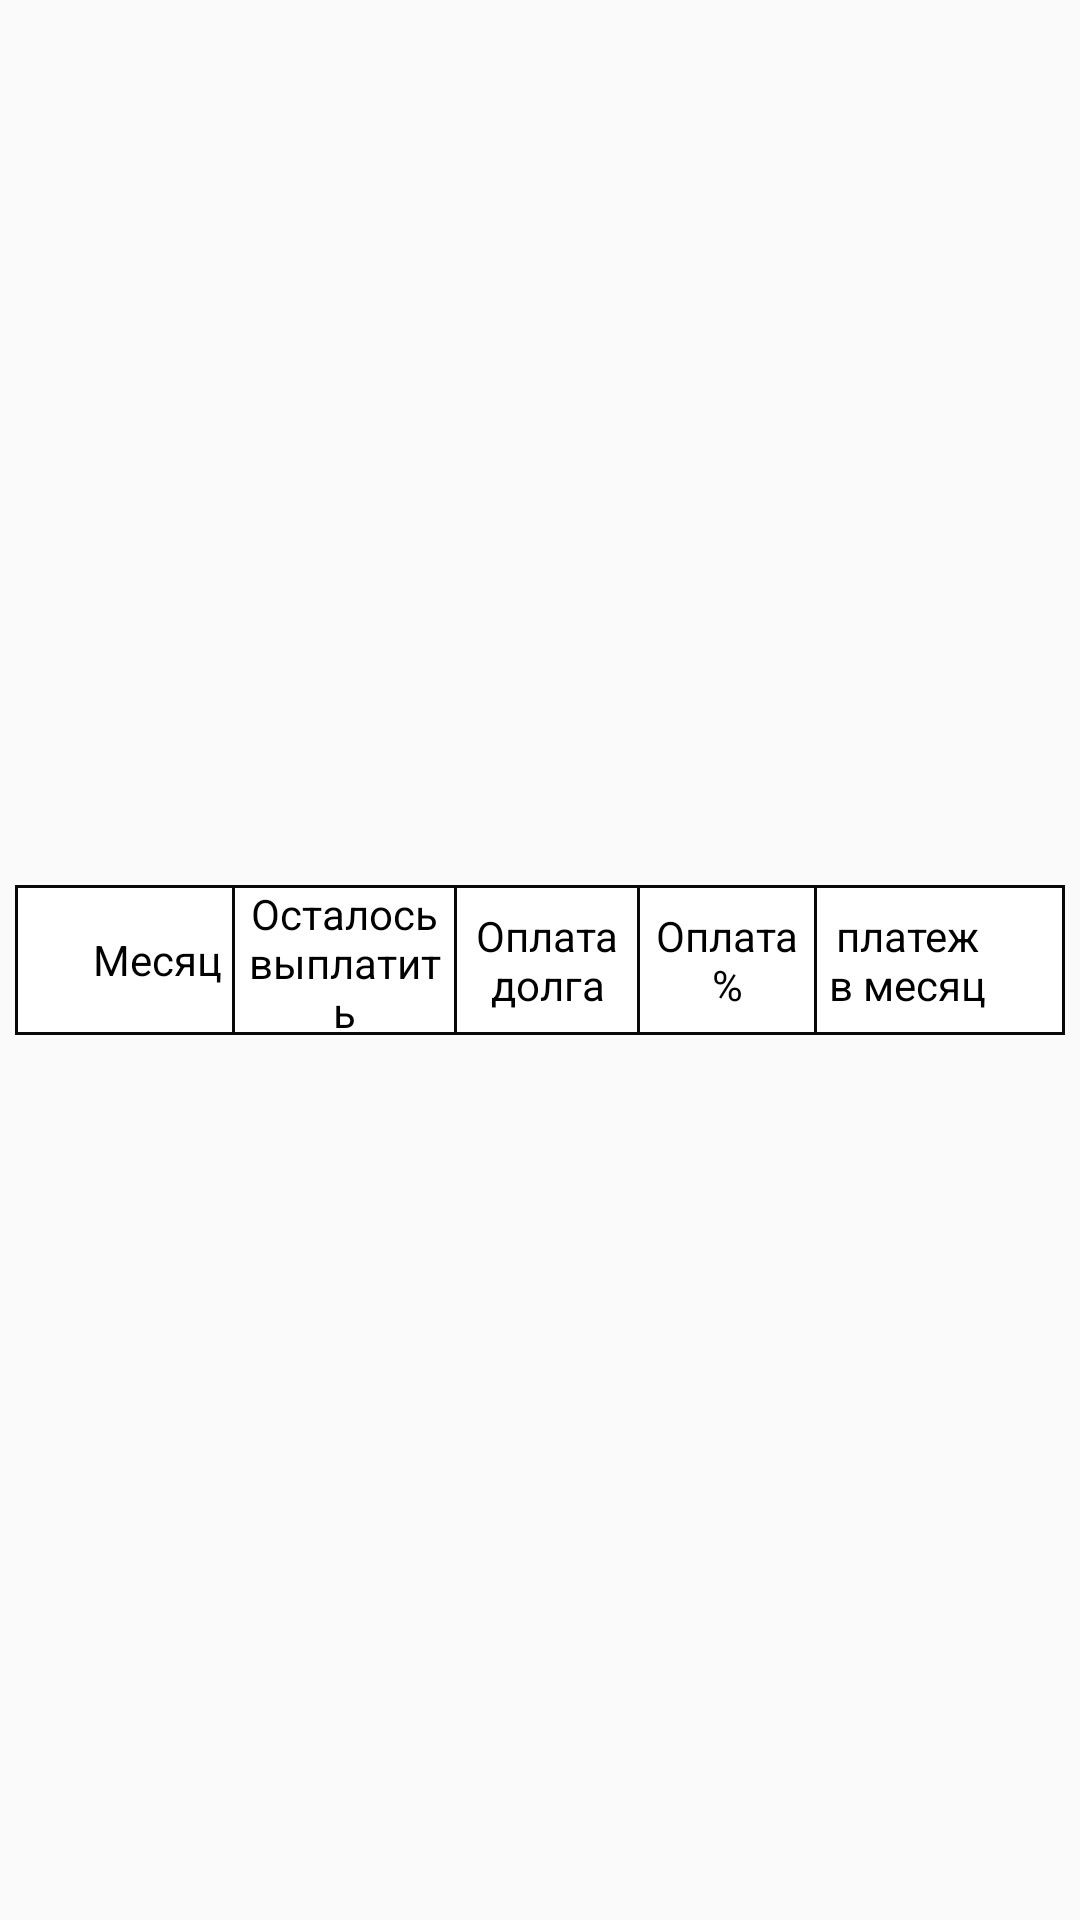

Android layout source for this screen:
<!-- AndroidManifest.xml: application theme AppTheme -->
<!-- res/layout/activity_table_platez.xml -->
<?xml version="1.0" encoding="utf-8"?>
<RelativeLayout xmlns:android="http://schemas.android.com/apk/res/android"
    android:layout_width="match_parent"
    android:layout_height="match_parent">

    <ScrollView
        android:layout_width="match_parent"
        android:layout_height="wrap_content"
        android:orientation="vertical"
        android:layout_centerHorizontal="false"
        android:layout_margin="5dp"
        android:layout_centerVertical="true">

        <TableLayout
            android:id="@+id/tablePlatezei"
            android:layout_width="match_parent"
            android:layout_height="wrap_content"
            android:orientation="vertical"
            android:background="@drawable/rectangle">

            <TableRow
                android:layout_width="match_parent"
                android:layout_height="50dp"
                android:gravity="center_vertical|center_horizontal"
                android:background="@drawable/rectangle">

                <TextView
                    android:text="@string/year"
                    android:layout_width="50dp"
                    android:layout_height="50dp"
                    android:textColor="@android:color/background_dark"
                    android:gravity="center_vertical|center_horizontal"
                    android:paddingLeft="2dp"
                    android:paddingRight="2dp" />

                <TextView
                    android:text="@string/ostalos_viplatit"
                    android:layout_width="75dp"
                    android:layout_height="50dp"
                    android:textColor="@android:color/background_dark"
                    android:gravity="center_vertical|center_horizontal"
                    android:minLines="2"
                    android:background="@drawable/rectangle"
                    android:paddingLeft="2dp"
                    android:paddingRight="2dp" />

                <TextView
                    android:text="@string/osn_dolg"
                    android:layout_width="60dp"
                    android:layout_height="50dp"
                    android:textColor="@android:color/background_dark"
                    android:gravity="center_vertical|center_horizontal"
                    android:minLines="2"
                    android:paddingLeft="2dp"
                    android:paddingRight="2dp" />

                <TextView
                    android:text="@string/procent"
                    android:layout_width="60dp"
                    android:layout_height="50dp"
                    android:gravity="center_vertical|center_horizontal"
                    android:textColor="@android:color/background_dark"
                    android:minLines="2"
                    android:background="@drawable/rectangle"
                    android:paddingLeft="2dp"
                    android:paddingRight="2dp" />

                <TextView
                    android:text="@string/platez_v_mes"
                    android:layout_width="60dp"
                    android:layout_height="50dp"
                    android:gravity="center_vertical|center_horizontal"
                    android:textColor="@android:color/background_dark"
                    android:minLines="2"
                    android:paddingLeft="2dp"
                    android:paddingRight="2dp" />

            </TableRow>
        </TableLayout>

    </ScrollView>

</RelativeLayout>
<!-- resources referenced by this layout -->
<resources>
  <!-- drawable rectangle (drawable) -->
  <?xml version="1.0" encoding="utf-8"?>
  <shape xmlns:android="http://schemas.android.com/apk/res/android"
      android:shape="rectangle" >
  
      <solid android:color="#FFF" />
      <stroke
          android:width="1dip"
          android:color="#09090a" />
  
  </shape>
  <string name="osn_dolg">Оплата долга</string>
  <string name="ostalos_viplatit">Осталось выплатить</string>
  <string name="platez_v_mes">платеж в месяц</string>
  <string name="procent">Оплата %</string>
  <string name="year">Месяц</string>
  <style name="AppTheme" parent="Theme.AppCompat.Light.DarkActionBar">
          
          <item name="colorPrimary">@color/colorPrimary</item>
          <item name="colorPrimaryDark">@color/colorPrimaryDark</item>
          <item name="colorAccent">@color/colorPrimary</item>
      </style>
  <color name="colorPrimary">#0a9792</color>
  <color name="colorPrimaryDark">#0a9792</color>
</resources>
